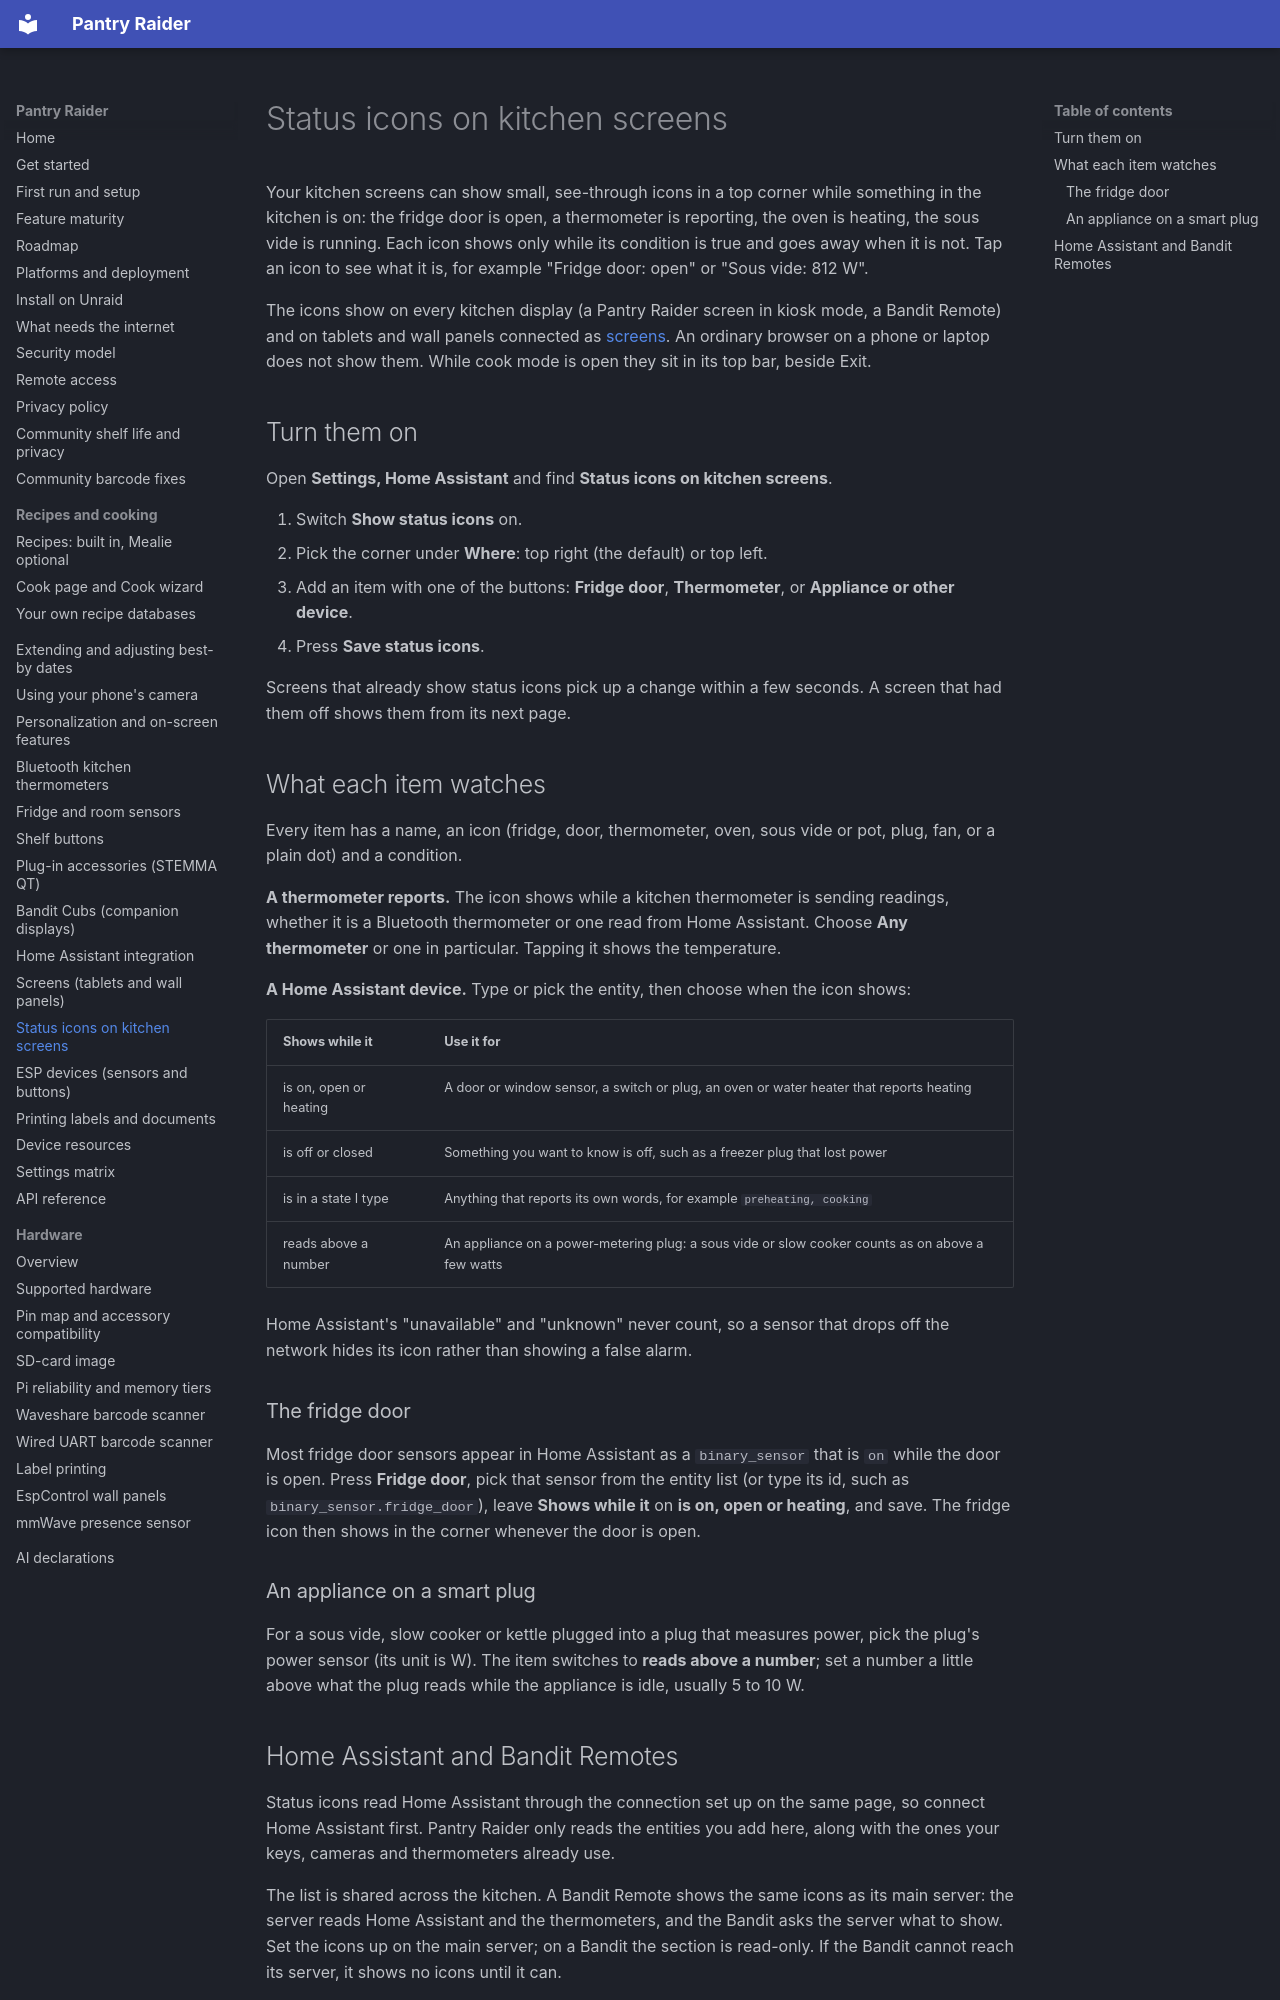

repository: Syracuse3DPrintingOrg/PantryRaider · page: status-icons/index.html · generator: mkdocs

# Status icons on kitchen screens

Your kitchen screens can show small, see-through icons in a top corner while
something in the kitchen is on: the fridge door is open, a thermometer is
reporting, the oven is heating, the sous vide is running. Each icon shows only
while its condition is true and goes away when it is not. Tap an icon to see
what it is, for example "Fridge door: open" or "Sous vide: 812 W".

The icons show on every kitchen display (a Pantry Raider screen in kiosk mode,
a Bandit Remote) and on tablets and wall panels connected as
[screens](screens.md). An ordinary browser on a phone or laptop does not show
them. While cook mode is open they sit in its top bar, beside Exit.

## Turn them on

Open **Settings, Home Assistant** and find **Status icons on kitchen screens**.

1. Switch **Show status icons** on.
2. Pick the corner under **Where**: top right (the default) or top left.
3. Add an item with one of the buttons: **Fridge door**, **Thermometer**, or
   **Appliance or other device**.
4. Press **Save status icons**.

Screens that already show status icons pick up a change within a few seconds.
A screen that had them off shows them from its next page.

## What each item watches

Every item has a name, an icon (fridge, door, thermometer, oven, sous vide or
pot, plug, fan, or a plain dot) and a condition.

**A thermometer reports.** The icon shows while a kitchen thermometer is
sending readings, whether it is a Bluetooth thermometer or one read from Home
Assistant. Choose **Any thermometer** or one in particular. Tapping it shows
the temperature.

**A Home Assistant device.** Type or pick the entity, then choose when the icon
shows:

| Shows while it | Use it for |
| --- | --- |
| is on, open or heating | A door or window sensor, a switch or plug, an oven or water heater that reports heating |
| is off or closed | Something you want to know is off, such as a freezer plug that lost power |
| is in a state I type | Anything that reports its own words, for example `preheating, cooking` |
| reads above a number | An appliance on a power-metering plug: a sous vide or slow cooker counts as on above a few watts |

Home Assistant's "unavailable" and "unknown" never count, so a sensor that
drops off the network hides its icon rather than showing a false alarm.

### The fridge door

Most fridge door sensors appear in Home Assistant as a `binary_sensor` that is
`on` while the door is open. Press **Fridge door**, pick that sensor from the
entity list (or type its id, such as `binary_sensor.fridge_door`), leave
**Shows while it** on **is on, open or heating**, and save. The fridge icon
then shows in the corner whenever the door is open.

### An appliance on a smart plug

For a sous vide, slow cooker or kettle plugged into a plug that measures power,
pick the plug's power sensor (its unit is W). The item switches to **reads
above a number**; set a number a little above what the plug reads while the
appliance is idle, usually 5 to 10 W.
